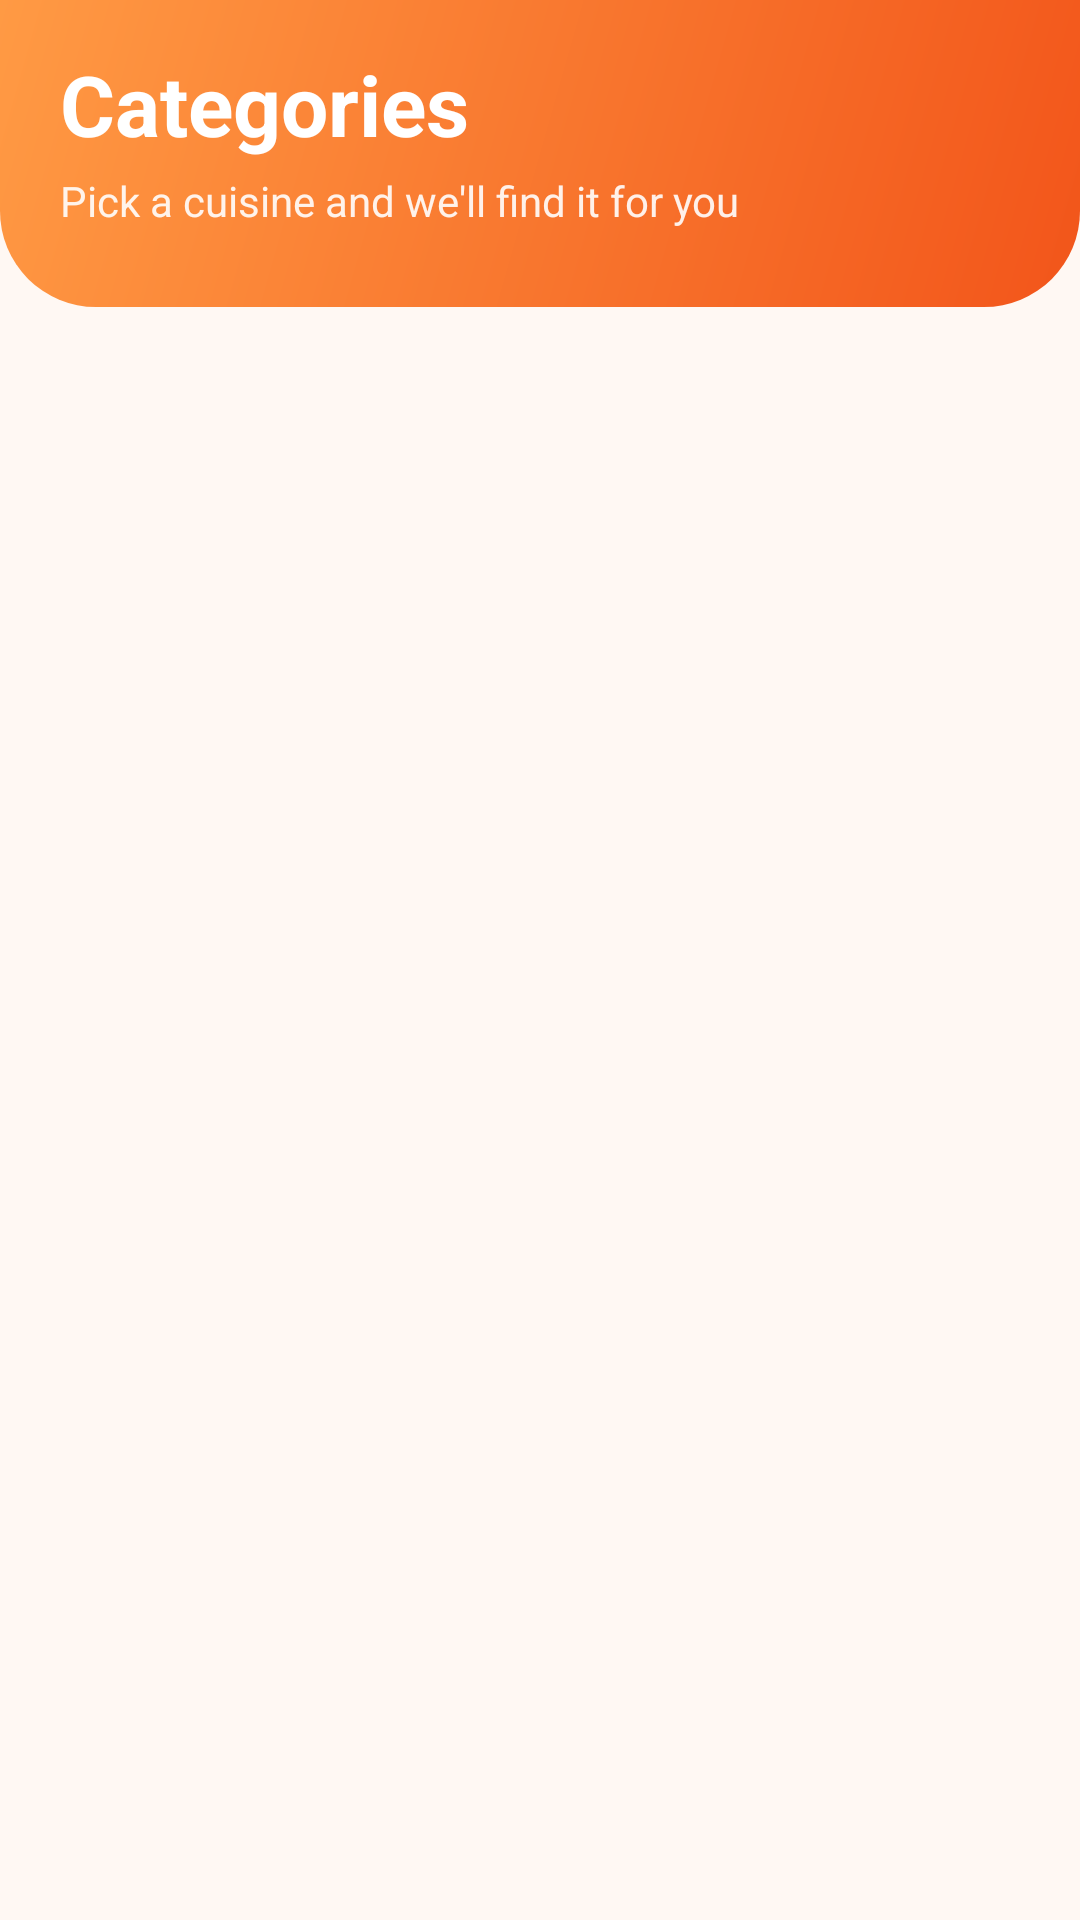

Layout XML and referenced resources for this Android screen:
<!-- AndroidManifest.xml: application theme Theme.FoodDeliveryapp -->
<!-- res/layout/fragment_categories.xml -->
<?xml version="1.0" encoding="utf-8"?>
<LinearLayout xmlns:android="http://schemas.android.com/apk/res/android"
    android:layout_width="match_parent"
    android:layout_height="match_parent"
    android:background="@color/fd_bg"
    android:orientation="vertical">

    <LinearLayout
        android:id="@+id/headerContainer"
        android:layout_width="match_parent"
        android:layout_height="wrap_content"
        android:background="@drawable/bg_header_gradient"
        android:orientation="vertical"
        android:paddingBottom="26dp"
        android:paddingHorizontal="20dp"
        android:paddingTop="16dp">

        <TextView
            android:layout_width="match_parent"
            android:layout_height="wrap_content"
            android:text="Categories"
            android:textColor="#FFFFFF"
            android:textSize="28sp"
            android:textStyle="bold"/>

        <TextView
            android:layout_width="match_parent"
            android:layout_height="wrap_content"
            android:layout_marginTop="4dp"
            android:alpha="0.9"
            android:text="Pick a cuisine and we'll find it for you"
            android:textColor="#FFFFFF"
            android:textSize="14sp"/>
    </LinearLayout>

    <androidx.recyclerview.widget.RecyclerView
        android:id="@+id/categoriesRecycler"
        android:layout_width="match_parent"
        android:layout_height="0dp"
        android:layout_weight="1"
        android:clipToPadding="false"
        android:layoutAnimation="@anim/layout_slide_up"
        android:overScrollMode="never"
        android:padding="13dp"/>
</LinearLayout>
<!-- resources referenced by this layout -->
<resources>
  <color name="fd_bg">#FFF8F3</color>
  <!-- drawable bg_header_gradient (drawable) -->
  <?xml version="1.0" encoding="utf-8"?>
  <shape xmlns:android="http://schemas.android.com/apk/res/android" android:shape="rectangle">
      <gradient android:angle="315" android:startColor="#FF9A44" android:endColor="#F2551A"/>
      <corners android:bottomLeftRadius="32dp" android:bottomRightRadius="32dp"/>
  </shape>
  <style name="Theme.FoodDeliveryapp" parent="Base.Theme.FoodDeliveryapp" />
  <style name="Base.Theme.FoodDeliveryapp" parent="Theme.Material3.DayNight.NoActionBar">
          
          
      </style>
</resources>
